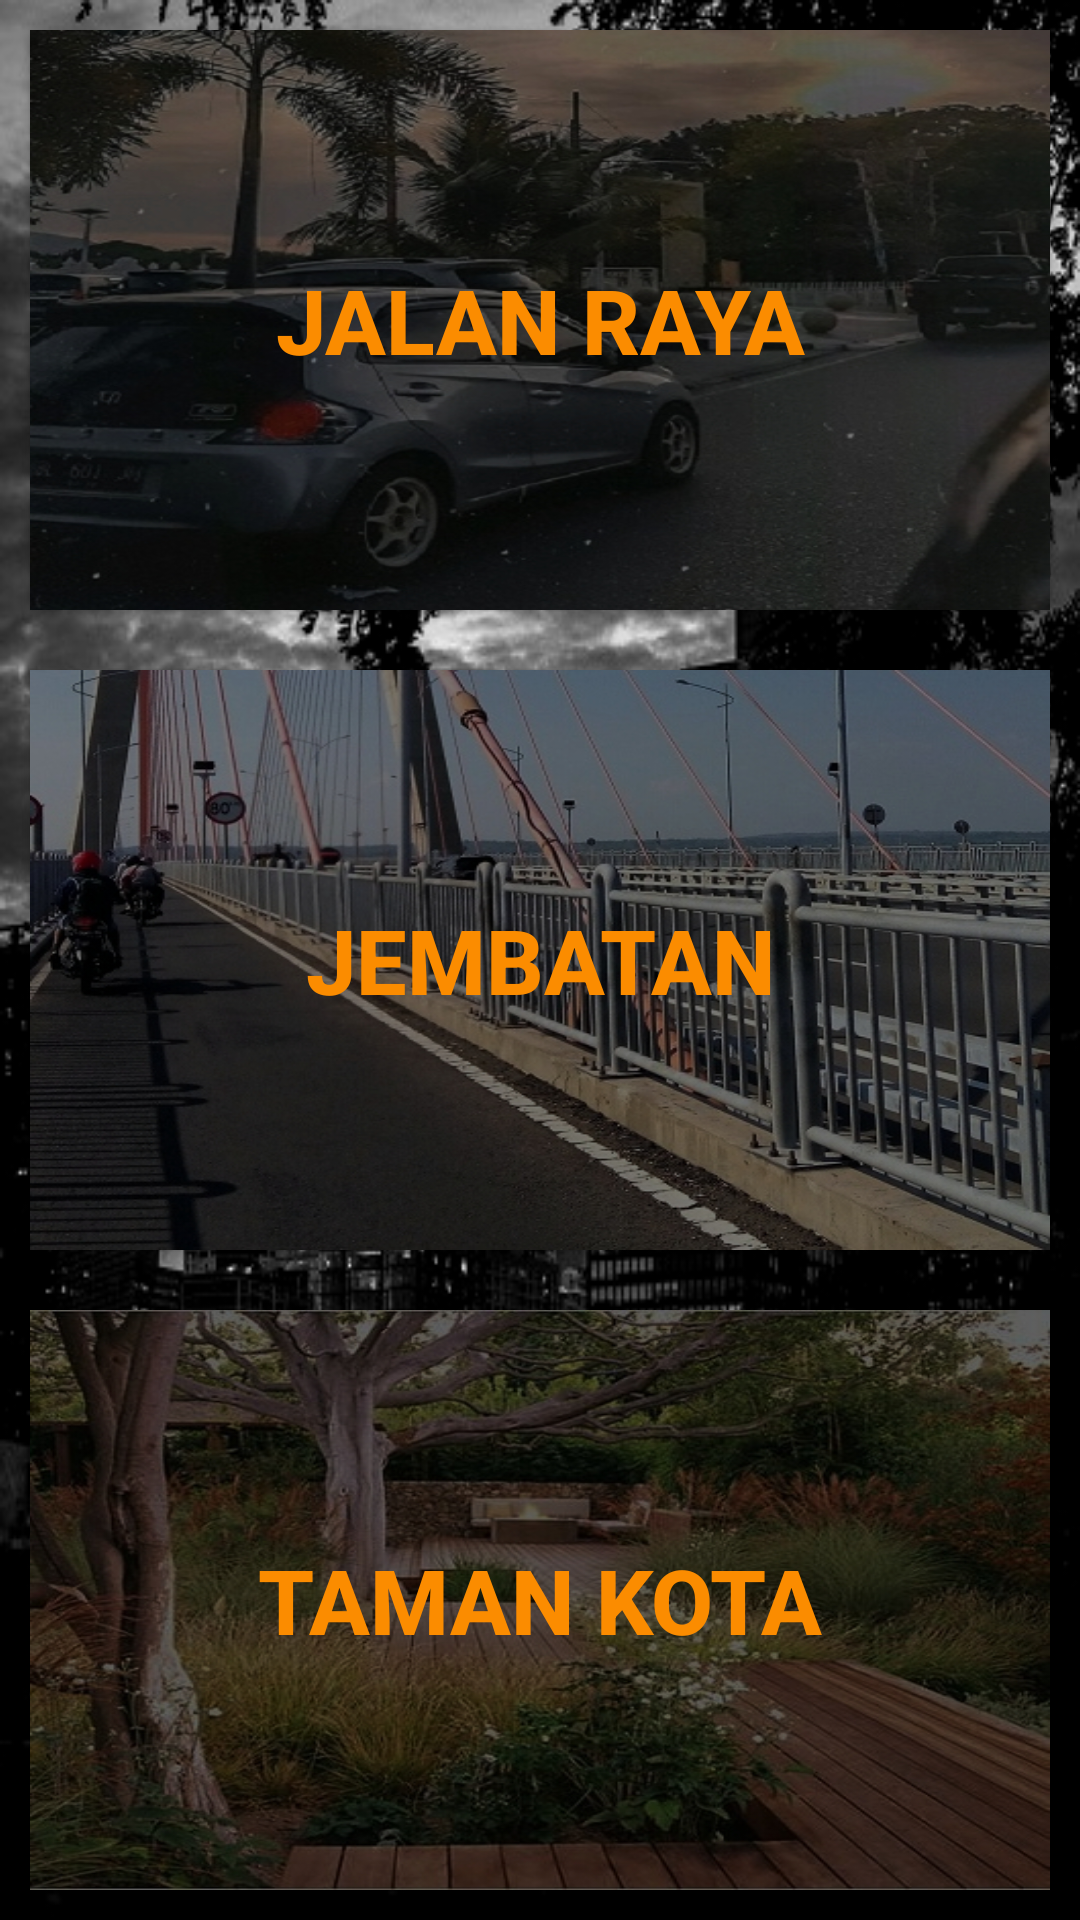

Here is an Android app screen rendered from its layout file. Give the layout XML and the strings, colors and styles it references.
<!-- AndroidManifest.xml: application theme AppTheme -->
<!-- res/layout/activity_allreportmenu.xml -->
<?xml version="1.0" encoding="utf-8"?>
<LinearLayout xmlns:android="http://schemas.android.com/apk/res/android"
    xmlns:app="http://schemas.android.com/apk/res-auto"
    xmlns:tools="http://schemas.android.com/tools"
    android:layout_width="match_parent"
    android:layout_height="match_parent"
    android:orientation="vertical"
    android:background="@drawable/bglogin"
    tools:context=".allreportmenu">

    <Button
        android:id="@+id/jalanraya"
        android:layout_width="match_parent"
        android:layout_height="0dp"
        android:layout_margin="10dp"
        android:text="Jalan Raya"
        android:textSize="30dp"
        android:textColor="#FB8C00"
        android:textStyle="bold"
        android:background="@drawable/jalanraya"
        android:layout_weight="1"/>
    <Button
        android:id="@+id/jembatan"
        android:layout_below="@+id/jalanraya"
        android:layout_width="match_parent"
        android:layout_height="0dp"
        android:layout_margin="10dp"
        android:text="Jembatan"
        android:textSize="30dp"
        android:textColor="#FB8C00"
        android:textStyle="bold"
        android:background="@drawable/jembatan"
        android:layout_weight="1"/>
    <Button
        android:id="@+id/taman"
        android:layout_below="@+id/jembatan"
        android:layout_width="match_parent"
        android:layout_height="0dp"
        android:layout_margin="10dp"
        android:text="Taman Kota"
        android:textSize="30dp"
        android:textColor="#FB8C00"
        android:textStyle="bold"
        android:background="@drawable/taman"
        android:layout_weight="1"/>

</LinearLayout>
<!-- resources referenced by this layout -->
<resources>
  <!-- drawable bglogin: jpg bitmap (drawable-v24, 139971 bytes) -->
  <!-- drawable jalanraya: jpg bitmap (drawable-v24, 170775 bytes) -->
  <!-- drawable jembatan: jpg bitmap (drawable-v24, 180868 bytes) -->
  <!-- drawable taman: jpg bitmap (drawable-v24, 194557 bytes) -->
  <style name="AppTheme" parent="Theme.AppCompat.Light.NoActionBar">
          
          <item name="colorPrimary">@color/colorPrimary</item>
          <item name="colorPrimaryDark">@color/colorPrimaryDark</item>
          <item name="colorAccent">@color/colorAccent</item>
      </style>
  <color name="colorPrimary">#FB8C00</color>
  <color name="colorPrimaryDark">#FB8C00</color>
  <color name="colorAccent">#FB8C00</color>
</resources>
